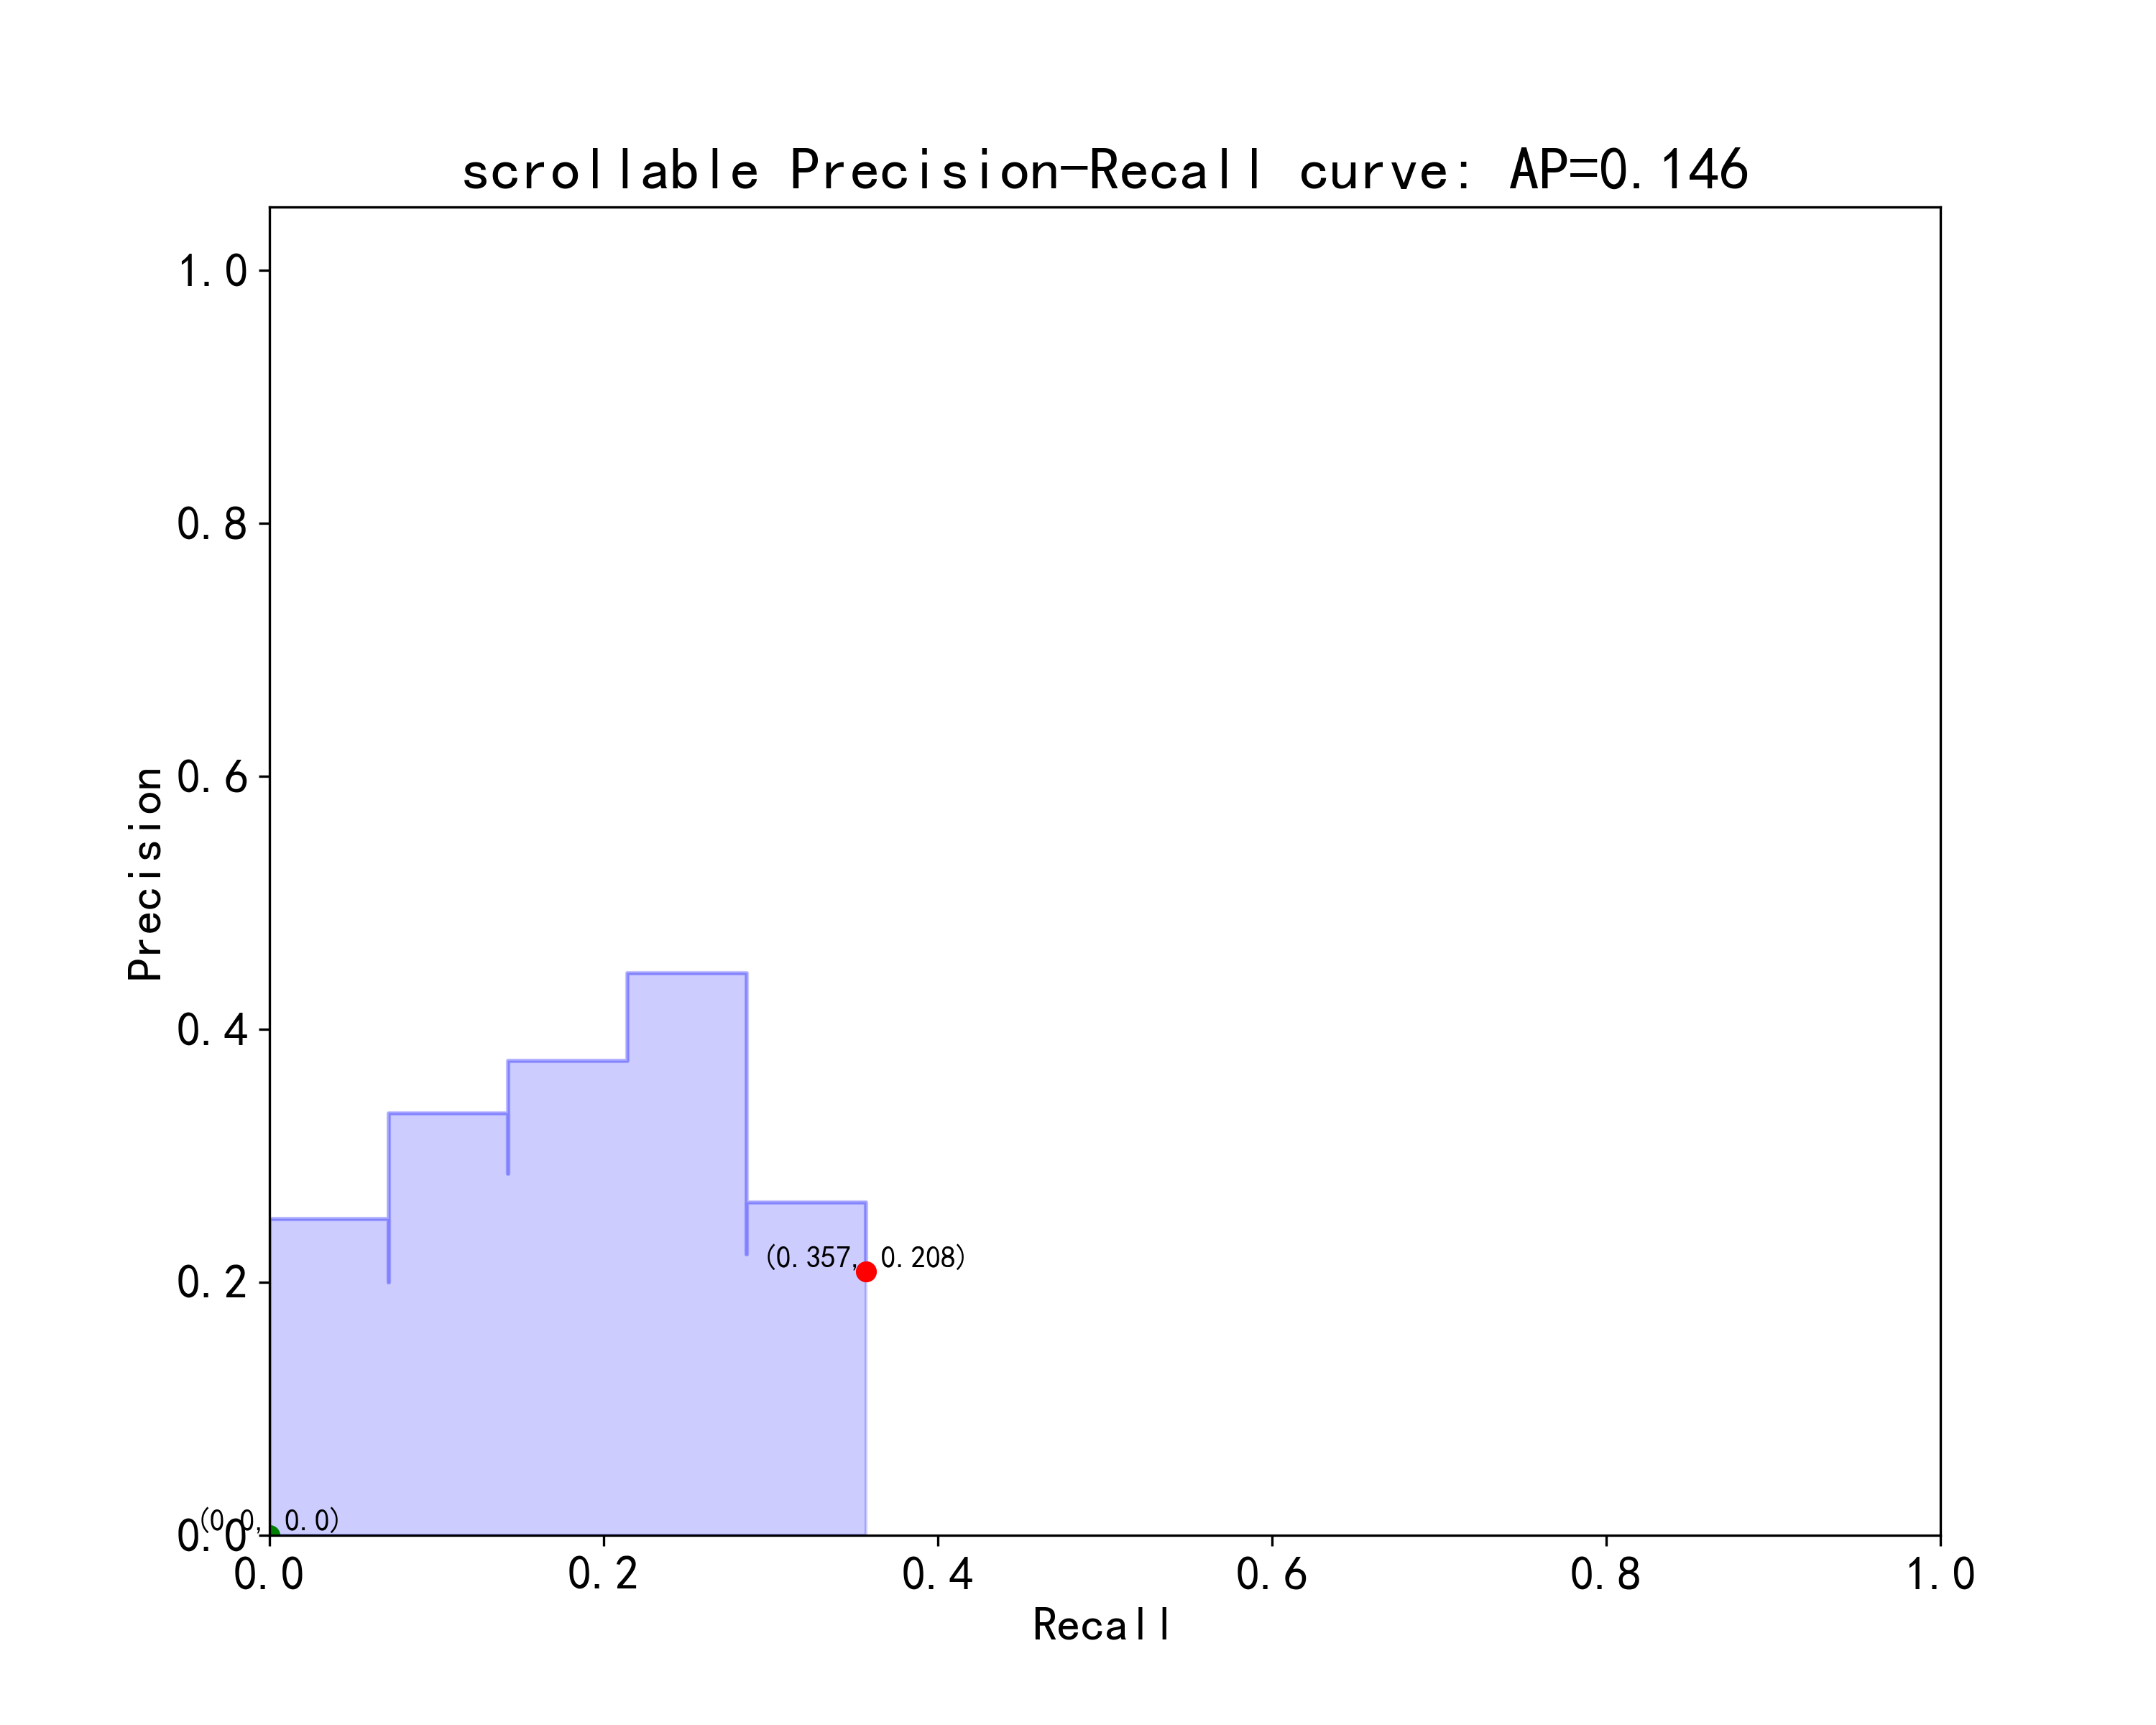

Values plotted in this chart, from the file beside it:
threshod, precision, recall, TP_num_sum, P_num_sum
0.1, 0.2083, 0.3571, 5, 24
0.105, 0.2083, 0.3571, 5, 24
0.1101, 0.2083, 0.3571, 5, 24
0.1151, 0.2083, 0.3571, 5, 24
0.1201, 0.2083, 0.3571, 5, 24
0.1251, 0.2174, 0.3571, 5, 23
0.1302, 0.2174, 0.3571, 5, 23
0.1352, 0.2174, 0.3571, 5, 23
0.1402, 0.2174, 0.3571, 5, 23
0.1453, 0.2174, 0.3571, 5, 23
0.1503, 0.2174, 0.3571, 5, 23
0.1553, 0.2174, 0.3571, 5, 23
0.1603, 0.2174, 0.3571, 5, 23
0.1654, 0.2174, 0.3571, 5, 23
0.1704, 0.2174, 0.3571, 5, 23
0.1754, 0.2174, 0.3571, 5, 23
0.1804, 0.2174, 0.3571, 5, 23
0.1855, 0.2174, 0.3571, 5, 23
0.1905, 0.2273, 0.3571, 5, 22
0.1955, 0.2273, 0.3571, 5, 22
0.2006, 0.2273, 0.3571, 5, 22
0.2056, 0.2273, 0.3571, 5, 22
0.2106, 0.2273, 0.3571, 5, 22
0.2156, 0.2273, 0.3571, 5, 22
0.2207, 0.2273, 0.3571, 5, 22
0.2257, 0.2273, 0.3571, 5, 22
0.2307, 0.2273, 0.3571, 5, 22
0.2358, 0.2273, 0.3571, 5, 22
0.2408, 0.2273, 0.3571, 5, 22
0.2458, 0.2273, 0.3571, 5, 22
0.2508, 0.2273, 0.3571, 5, 22
0.2559, 0.2273, 0.3571, 5, 22
0.2609, 0.2273, 0.3571, 5, 22
0.2659, 0.2381, 0.3571, 5, 21
0.2709, 0.2381, 0.3571, 5, 21
0.276, 0.2381, 0.3571, 5, 21
0.281, 0.2381, 0.3571, 5, 21
0.286, 0.2381, 0.3571, 5, 21
0.2911, 0.2381, 0.3571, 5, 21
0.2961, 0.2381, 0.3571, 5, 21
0.3011, 0.2381, 0.3571, 5, 21
0.3061, 0.2381, 0.3571, 5, 21
0.3112, 0.2381, 0.3571, 5, 21
0.3162, 0.2381, 0.3571, 5, 21
0.3212, 0.25, 0.3571, 5, 20
0.3263, 0.25, 0.3571, 5, 20
0.3313, 0.25, 0.3571, 5, 20
0.3363, 0.25, 0.3571, 5, 20
0.3413, 0.25, 0.3571, 5, 20
0.3464, 0.25, 0.3571, 5, 20
0.3514, 0.25, 0.3571, 5, 20
0.3564, 0.25, 0.3571, 5, 20
0.3615, 0.25, 0.3571, 5, 20
0.3665, 0.25, 0.3571, 5, 20
0.3715, 0.2632, 0.3571, 5, 19
0.3765, 0.2632, 0.3571, 5, 19
0.3816, 0.2632, 0.3571, 5, 19
0.3866, 0.2632, 0.3571, 5, 19
0.3916, 0.2632, 0.3571, 5, 19
0.3966, 0.2632, 0.3571, 5, 19
... 122 more rows
